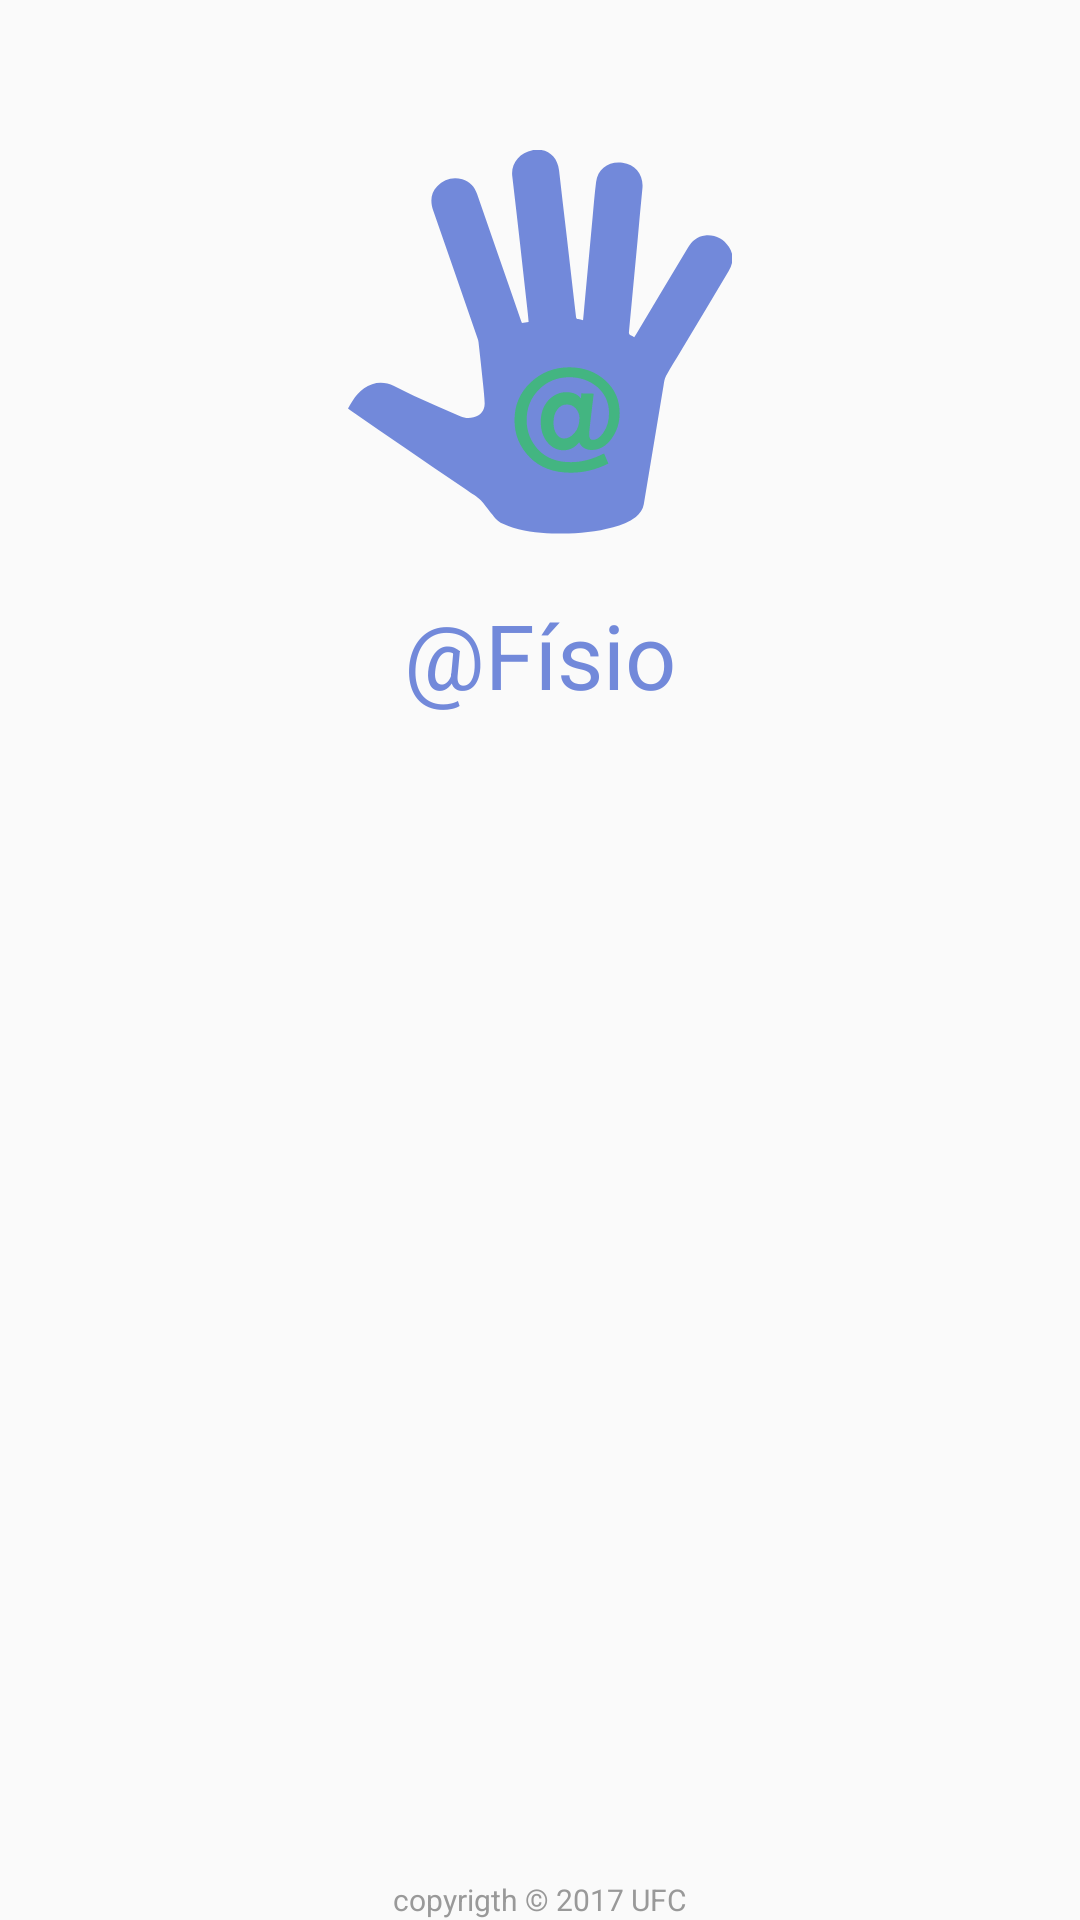

Layout XML and referenced resources for this Android screen:
<!-- AndroidManifest.xml: application theme AppTheme -->
<!-- res/layout/laucher_activity.xml -->
<?xml version="1.0" encoding="utf-8"?>
<RelativeLayout xmlns:android="http://schemas.android.com/apk/res/android"
    android:orientation="vertical" android:layout_width="match_parent"
    android:layout_height="match_parent">

    <ImageView
        android:id="@+id/ic_laucher_logo"
        android:layout_width="wrap_content"
        android:layout_height="wrap_content"
        android:layout_marginTop="50dp"
        android:layout_centerHorizontal="true"
        android:src="@drawable/ic_logo"/>

    <TextView
        android:id="@+id/text_laucher_title"
        android:layout_width="wrap_content"
        android:layout_height="wrap_content"
        android:layout_below="@+id/ic_laucher_logo"
        android:layout_marginTop="20dp"
        android:textSize="30sp"
        android:text=" @Físio "
        android:textColor="@color/revisedColorAccent2"
        android:layout_centerHorizontal="true"/>

    <TextView
        android:layout_width="wrap_content"
        android:layout_height="wrap_content"
        android:layout_centerHorizontal="true"
        android:layout_alignParentBottom="true"
        android:textSize="10sp"
        android:text="copyrigth © 2017 UFC"/>

</RelativeLayout>
<!-- resources referenced by this layout -->
<resources>
  <color name="revisedColorAccent2">#7289da</color>
  <!-- drawable ic_logo: vector/xml drawable (drawable, 2893 chars, omitted) -->
  <style name="AppTheme" parent="Theme.AppCompat.Light">
          
          <item name="colorPrimary">@color/colorPrimary</item>
          <item name="colorPrimaryDark">@color/colorPrimaryDark</item>
          <item name="colorAccent">@color/colorAccent</item>
          <item name="android:textColorPrimary">@color/primaryText</item>
          <item name="android:textColorSecondary">@color/secondaryText</item>
          <item name="android:textColor">@color/primaryText</item>
          <item name="android:windowContentOverlay">@null</item>
      </style>
  <color name="colorPrimary">#5A6175</color>
  <color name="colorPrimaryDark">#5A6175</color>
  <color name="colorAccent">#FFCF6E</color>
  <color name="primaryText">#999999</color>
  <color name="secondaryText">#EF6214</color>
</resources>
